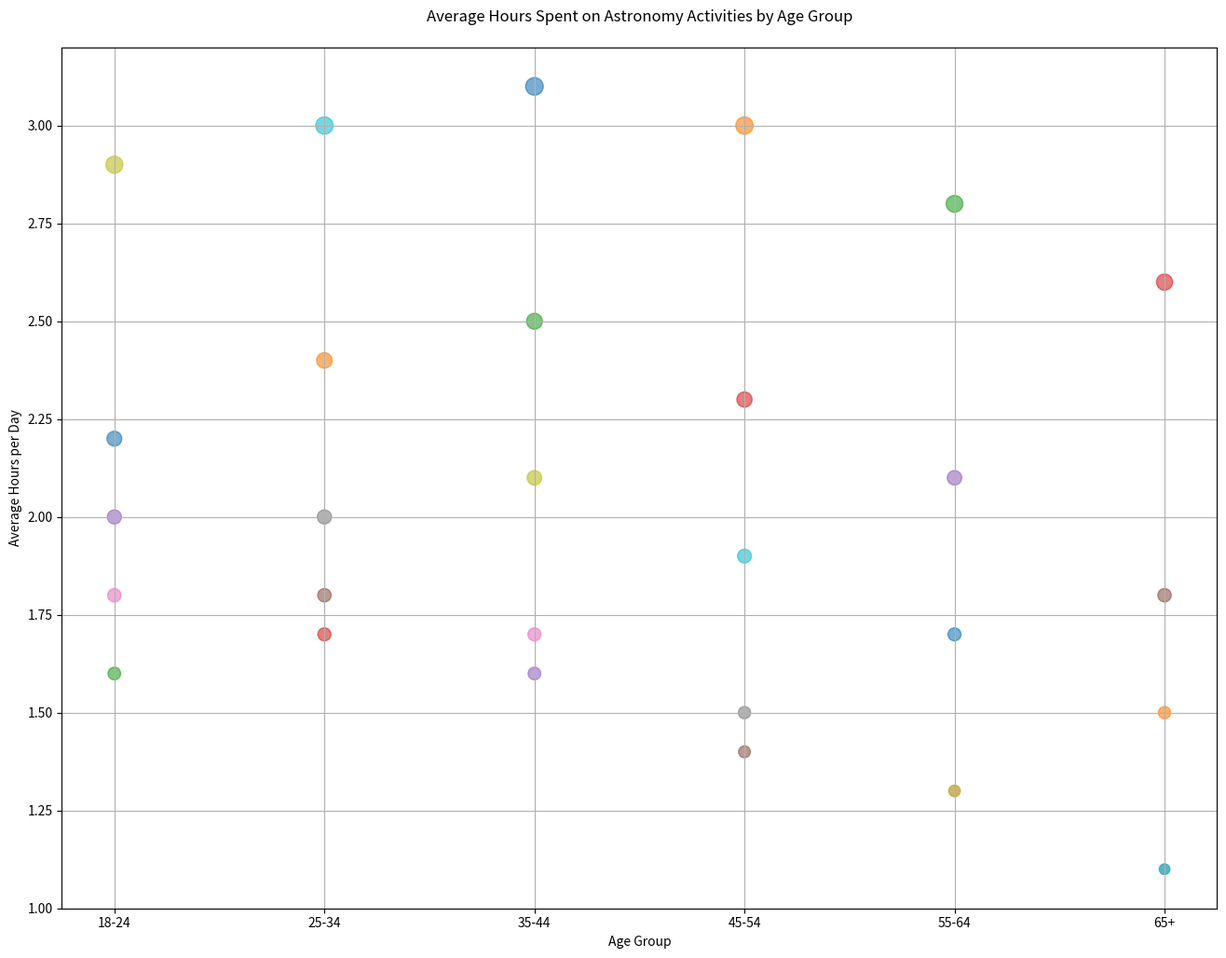

The script that saved this image:

import matplotlib.pyplot as plt

categories = ['Stargazing', 'Meteor Showers', 'Reading Space Books', 'Watching Space Documentaries', 'Space-Themed Video Games']
age_groups = ['18-24', '25-34', '35-44', '45-54', '55-64', '65+']
hours = [
    [2.2, 2.4, 2.5, 2.3, 2.1, 1.8],
    [1.8, 2.0, 2.1, 1.9, 1.7, 1.5],
    [1.6, 1.7, 1.6, 1.4, 1.3, 1.1],
    [2.9, 3.0, 3.1, 3.0, 2.8, 2.6],
    [2.0, 1.8, 1.7, 1.5, 1.3, 1.1]
]

flat_age_groups = age_groups * len(categories)
flat_hours = [hour for sublist in hours for hour in sublist]
bubble_sizes = [size * 60 for size in flat_hours]

colors = [
    '#1f77b4', '#ff7f0e', '#2ca02c', '#d62728', '#9467bd',
    '#8c564b', '#e377c2', '#7f7f7f', '#bcbd22', '#17becf',
    '#1f77b4', '#ff7f0e', '#2ca02c', '#d62728', '#9467bd',
    '#8c564b', '#e377c2', '#7f7f7f', '#bcbd22', '#17becf',
    '#1f77b4', '#ff7f0e', '#2ca02c', '#d62728', '#9467bd',
    '#8c564b', '#e377c2', '#7f7f7f', '#bcbd22', '#17becf'
]

plt.figure(figsize=(16, 12))
plt.scatter(flat_age_groups, flat_hours, s=bubble_sizes, c=colors, alpha=0.6)

plt.title('Average Hours Spent on Astronomy Activities by Age Group', pad=20)
plt.xlabel('Age Group')
plt.ylabel('Average Hours per Day')

plt.grid(True)

plt.show()
